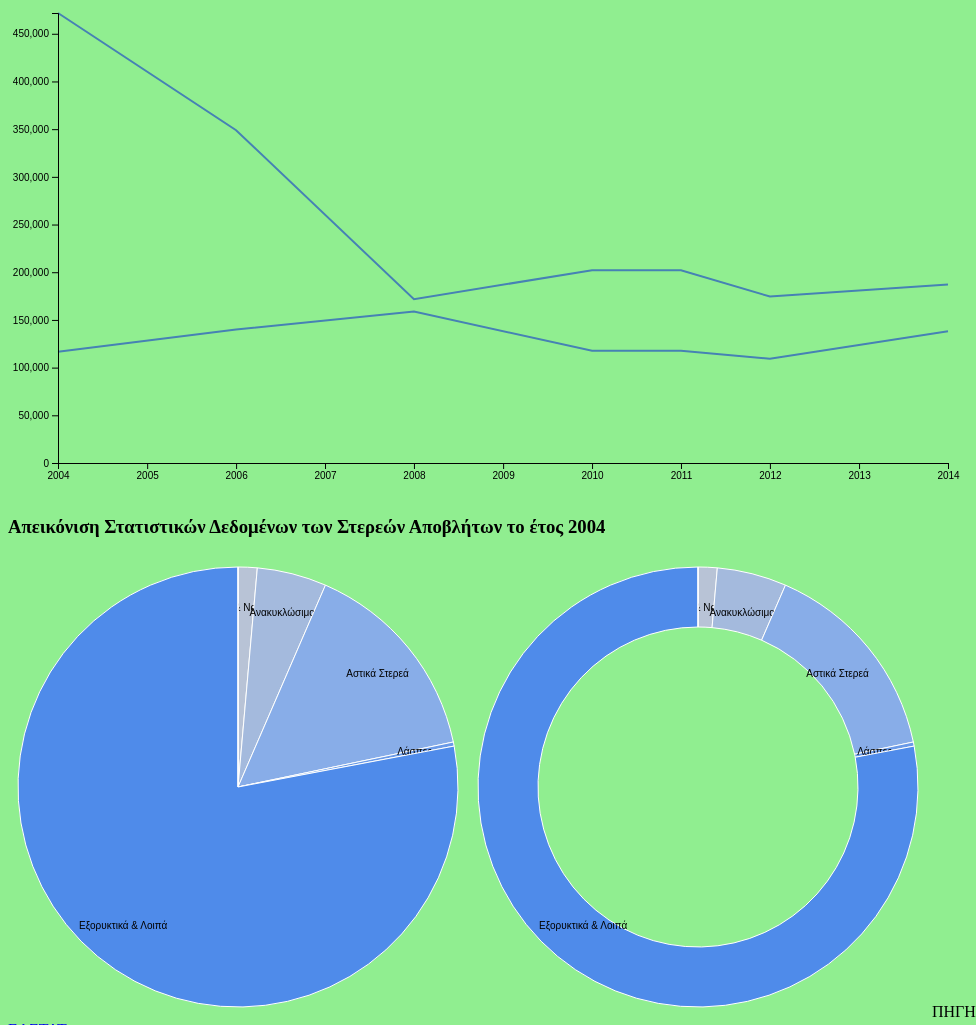
D3 v4 page, settled after 480 driven frames (8 s of simulated time); the page loaded 2 data file(s).


	
// set the dimensions and margins of the graph
var margin = {top: 20, right: 20, bottom: 30, left: 50},
    width2 = 960 - margin.left - margin.right,
    height2 = 500 - margin.top - margin.bottom;
// parse the date / time
var parseTime = d3.timeParse("%Y");
// set the ranges
var x = d3.scaleTime().range([0, width2]);
var y = d3.scaleLinear().range([height2, 0]);
// define the line
var valueline = d3.line()
    .x(function(d) { return x(d.Date); })
    .y(function(d) { return y(d.Imports); });
// define the line
var valueline2 = d3.line()
    .x(function(d) { return x(d.Date); })
    .y(function(d) { return y(d.Exports); });
  
// append the svg obgect to the body of the page
// appends a 'group' element to 'svg'
// moves the 'group' element to the top left margin
var svg3 = d3.select("body").append("svg")
    .attr("width", width2 + margin.left + margin.right)
    .attr("height", height2 + margin.top + margin.bottom)
  .append("g")
    .attr("transform",
          "translate(" + margin.left + "," + margin.top + ")");
function draw(data, country) {
  
  var data = data[country];
  
  // format the data
  data.forEach(function(d) {
      d.Date = parseTime(d.Date);
      d.Imports = +d.Imports;
      d.Exports = +d.Exports;
  });
  
  // sort years ascending
  data.sort(function(a, b){
    return a["Date"]-b["Date"];
	})
 
  // Scale the range of the data
  x.domain(d3.extent(data, function(d) { return d.Date; }));
  y.domain([0, d3.max(data, function(d) {
	  return Math.max(d.Imports, d.Exports); })]);
  
  // Add the valueline path.
  svg3.append("path")
      .data([data])
      .attr("class", "line")
      .attr("d", valueline);
  // Add the valueline path.
  svg3.append("path")
      .data([data])
      .attr("class", "line")
      .attr("d", valueline2);  
  // Add the X Axis
  svg3.append("g")
      .attr("transform", "translate(0," + height2 + ")")
      .call(d3.axisBottom(x));
  // Add the Y Axis
  svg3.append("g")
      .call(d3.axisLeft(y));
  }
// Get the data
d3.json("dataset.json", function(error, data) {
  if (error) throw error;
  
  // trigger render
  draw(data, "Στερεά Απόβλητα");
});

// ── pie.js
// margin
var margin = {top: 20, right: 20, bottom: 20, left: 20},
    width = 500 - margin.right - margin.left,
    height = 500 - margin.top - margin.bottom,
    radius = width/2;

// color range
var color = d3.scaleOrdinal()
    .range(["#b8c3d6", "#a4badd", "#88ade8", "#6a9ae8", "#4f8bea", "#3174e0", "#065ce5"]);

// pie chart arc. Need to create arcs before generating pie
var arc = d3.arc()
    .outerRadius(radius - 10)
    .innerRadius(0);

// donut chart arc
var arc2 = d3.arc()
    .outerRadius(radius - 10)
    .innerRadius(radius - 70);

// arc for the labels position
var labelArc = d3.arc()
    .outerRadius(radius - 70)
    .innerRadius(radius - 30);

// generate pie chart and donut chart
var pie = d3.pie()
    .sort(null)
    .value(function(d) { return d.count; });

// define the svg for pie chart
var svg = d3.select("body").append("svg")
    .attr("width", width)
    .attr("height", height)
  .append("g")
    .attr("transform", "translate(" + width / 2 + "," + height / 2 + ")");

// define the svg donut chart
var svg2 = d3.select("body").append("svg")
    .attr("width", width)
    .attr("height", height)
  .append("g")
    .attr("transform", "translate(" + width / 2 + "," + height / 2 + ")");

// import data 
d3.csv("data.csv", function(error, data) {
  if (error) throw error;
    
    // parse data
    data.forEach(function(d) {
        d.count = +d.count;
        d.Απόβλητα = d.Απόβλητα;
    })
    

  // "g element is a container used to group other SVG elements"
  var g = svg.selectAll(".arc")
      .data(pie(data))
    .enter().append("g")
      .attr("class", "arc");

  // append path 
  g.append("path")
      .attr("d", arc)
      .style("fill", function(d) { return color(d.data.Απόβλητα); })
    // transition 
    .transition()
      .ease(d3.easeLinear)
      .duration(2000)
      .attrTween("d", tweenPie);
        
  // append text
  g.append("text")
    .transition()
      .ease(d3.easeLinear)
      .duration(2000)
    .attr("transform", function(d) { return "translate(" + labelArc.centroid(d) + ")"; })
      .attr("dy", ".35em")
      .text(function(d) { return d.data.Απόβλητα; });
    

    // "g element is a container used to group other SVG elements"
  var g2 = svg2.selectAll(".arc2")
      .data(pie(data))
    .enter().append("g")
      .attr("class", "arc2");

   // append path 
  g2.append("path")
      .attr("d", arc2)
      .style("fill", function(d) { return color(d.data.Απόβλητα); })
    .transition()
      .ease(d3.easeLinear)
      .duration(2000)
      .attrTween("d", tweenDonut);
        
   // append text
  g2.append("text")
    .transition()
      .ease(d3.easeLinear)
      .duration(2000)
    .attr("transform", function(d) { return "translate(" + labelArc.centroid(d) + ")"; })
      .attr("dy", ".35em")
      .text(function(d) { return d.data.Απόβλητα; });
    
});

// Helper function for animation of pie chart and donut chart
function tweenPie(b) {
  b.innerRadius = 0;
  var i = d3.interpolate({startAngle: 0, endAngle: 0}, b);
  return function(t) { return arc(i(t)); };
}

function tweenDonut(b) {
  b.innerRadius = 0;
  var i = d3.interpolate({startAngle: 0, endAngle: 0}, b);
  return function(t) { return arc2(i(t)); };
}


### data: dataset.json
{
 "Στερεά Απόβλητα": [
  {
   "Date": 2008,
   "Imports": "171796",
   "Exports": "158736"
  },
  {
   "Date": 2006,
   "Imports": "348908",
   "Exports": "139964"
  },
  {
   "Date": 2010,
   "Imports": "202070",
   "Exports": "117789"
  },
  {
   "Date": 2011,
   "Imports": "202070",
   "Exports": "117789"
  },
  {
   "Date": 2004,
   "Imports": "471779",
   "Exports": "116678"
  },
  {
   "Date": 2012,
   "Imports": "174525",
   "Exports": "109274"
  },
  {
   "Date": 2014,
   "Imports": "187232",
   "Exports": "138038"
  }
 ]
}

### data: data.csv
Απόβλητα, count
Χημικά & Νοσοκο/κα, 1.4
Ανακυκλώσιμα, 5.1
Αστικά Στερεά, 15.2
Λάσπες, 0.3
Εξορυκτικά & Λοιπά, 77.9